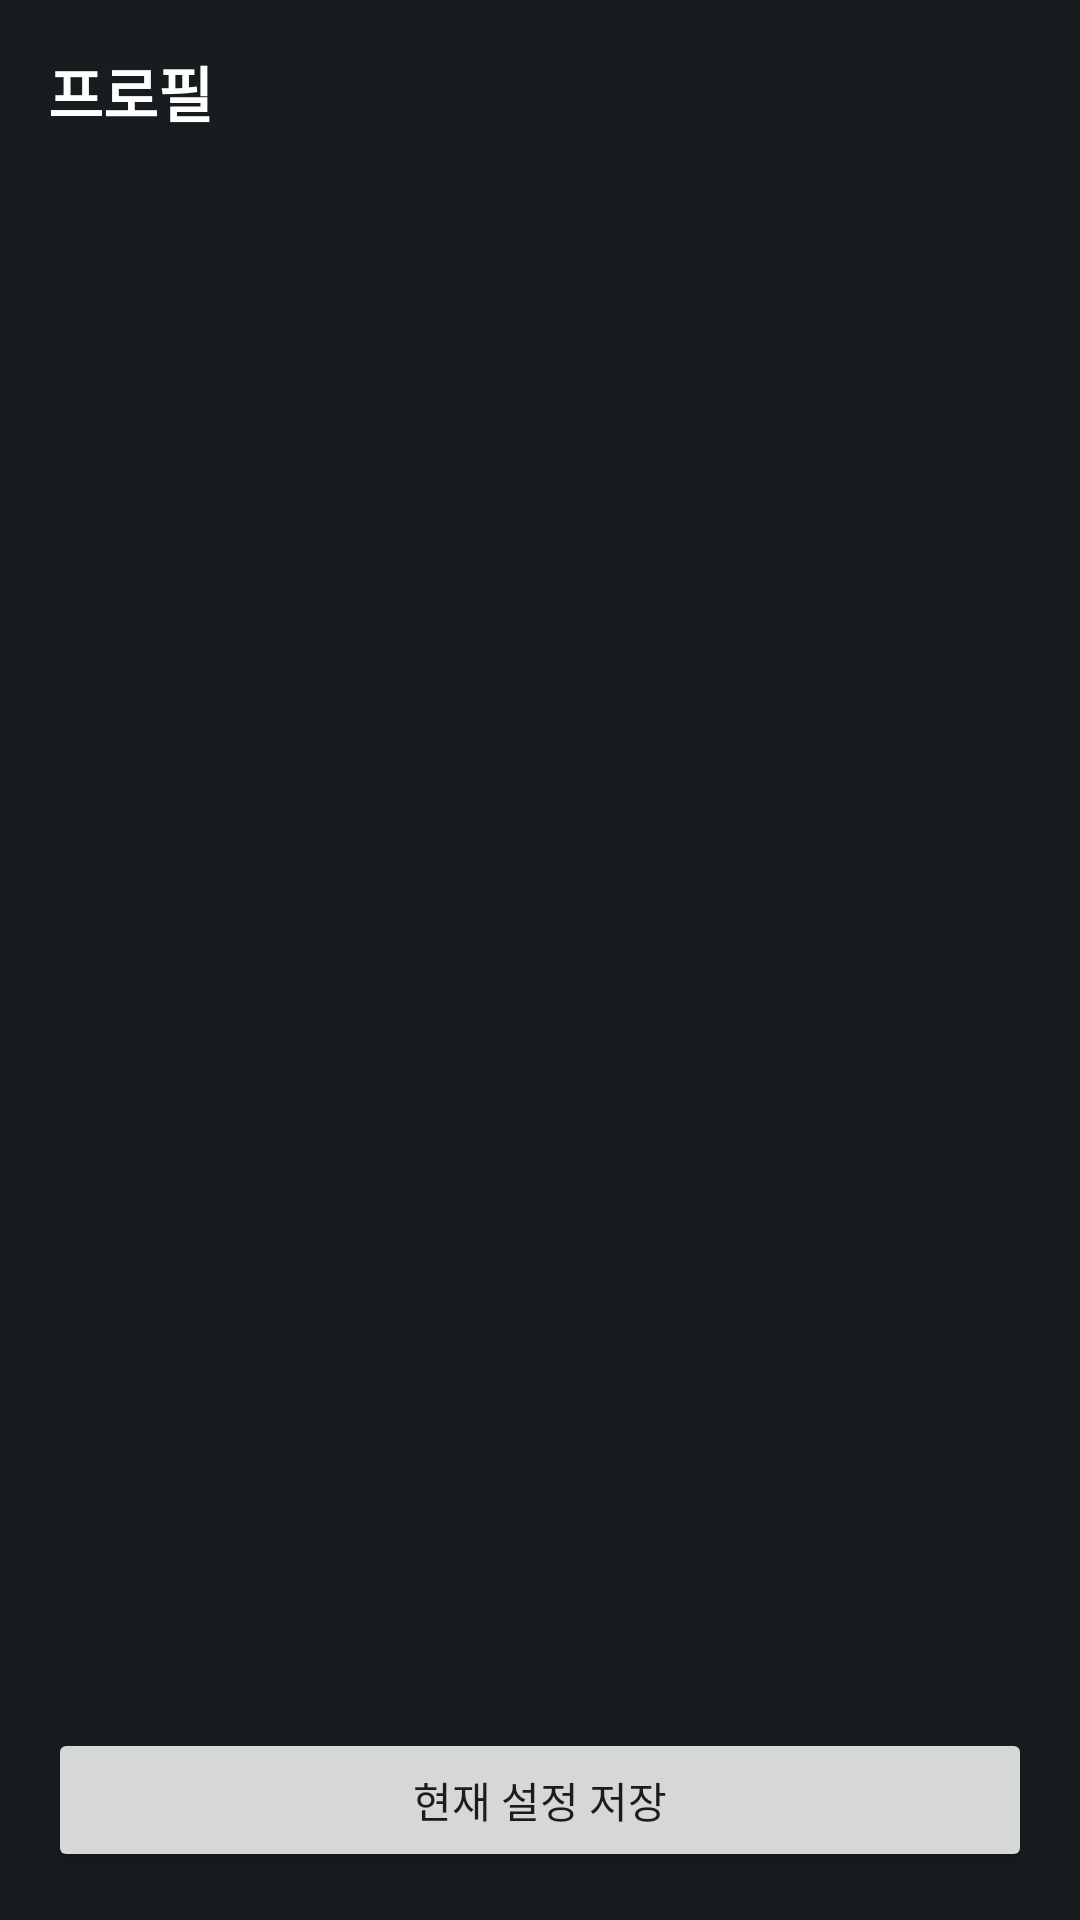

Write the Android layout XML for this screen, with the resource values it uses.
<!-- AndroidManifest.xml: application theme Theme.ScreenJoyClient -->
<!-- res/layout/activity_profile.xml -->
<?xml version="1.0" encoding="utf-8"?>
<LinearLayout
    xmlns:android="http://schemas.android.com/apk/res/android"
    android:layout_width="match_parent"
    android:layout_height="match_parent"
    android:orientation="vertical"
    android:background="@color/overlay_surface_pressed">

    <TextView
        android:layout_width="wrap_content"
        android:layout_height="wrap_content"
        android:text="@string/profile_settings_title"
        android:textSize="20sp"
        android:textStyle="bold"
        android:textColor="@color/white"
        android:padding="16dp" />

    <ScrollView
        android:layout_width="match_parent"
        android:layout_height="0dp"
        android:layout_weight="1">

        <LinearLayout
            android:id="@+id/containerProfileRows"
            android:layout_width="match_parent"
            android:layout_height="wrap_content"
            android:orientation="vertical"
            android:paddingStart="16dp"
            android:paddingEnd="16dp" />

    </ScrollView>

    <Button
        android:id="@+id/btnSaveCurrentProfile"
        android:layout_width="match_parent"
        android:layout_height="wrap_content"
        android:layout_margin="16dp"
        android:text="@string/profile_save_current" />

</LinearLayout>
<!-- resources referenced by this layout -->
<resources>
  <color name="overlay_surface_pressed">#CC0E1416</color>
  <color name="white">#FFFFFFFF</color>
  <string name="profile_save_current">현재 설정 저장</string>
  <string name="profile_settings_title">프로필</string>
  <style name="Theme.ScreenJoyClient" parent="Base.Theme.ScreenJoyClient" />
  <style name="Base.Theme.ScreenJoyClient" parent="Theme.Material3.DayNight.NoActionBar">
          <item name="colorPrimary">@color/overlay_accent</item>
          <item name="android:windowBackground">@color/overlay_surface_pressed</item>
      </style>
  <color name="overlay_accent">#00E5FF</color>
</resources>
